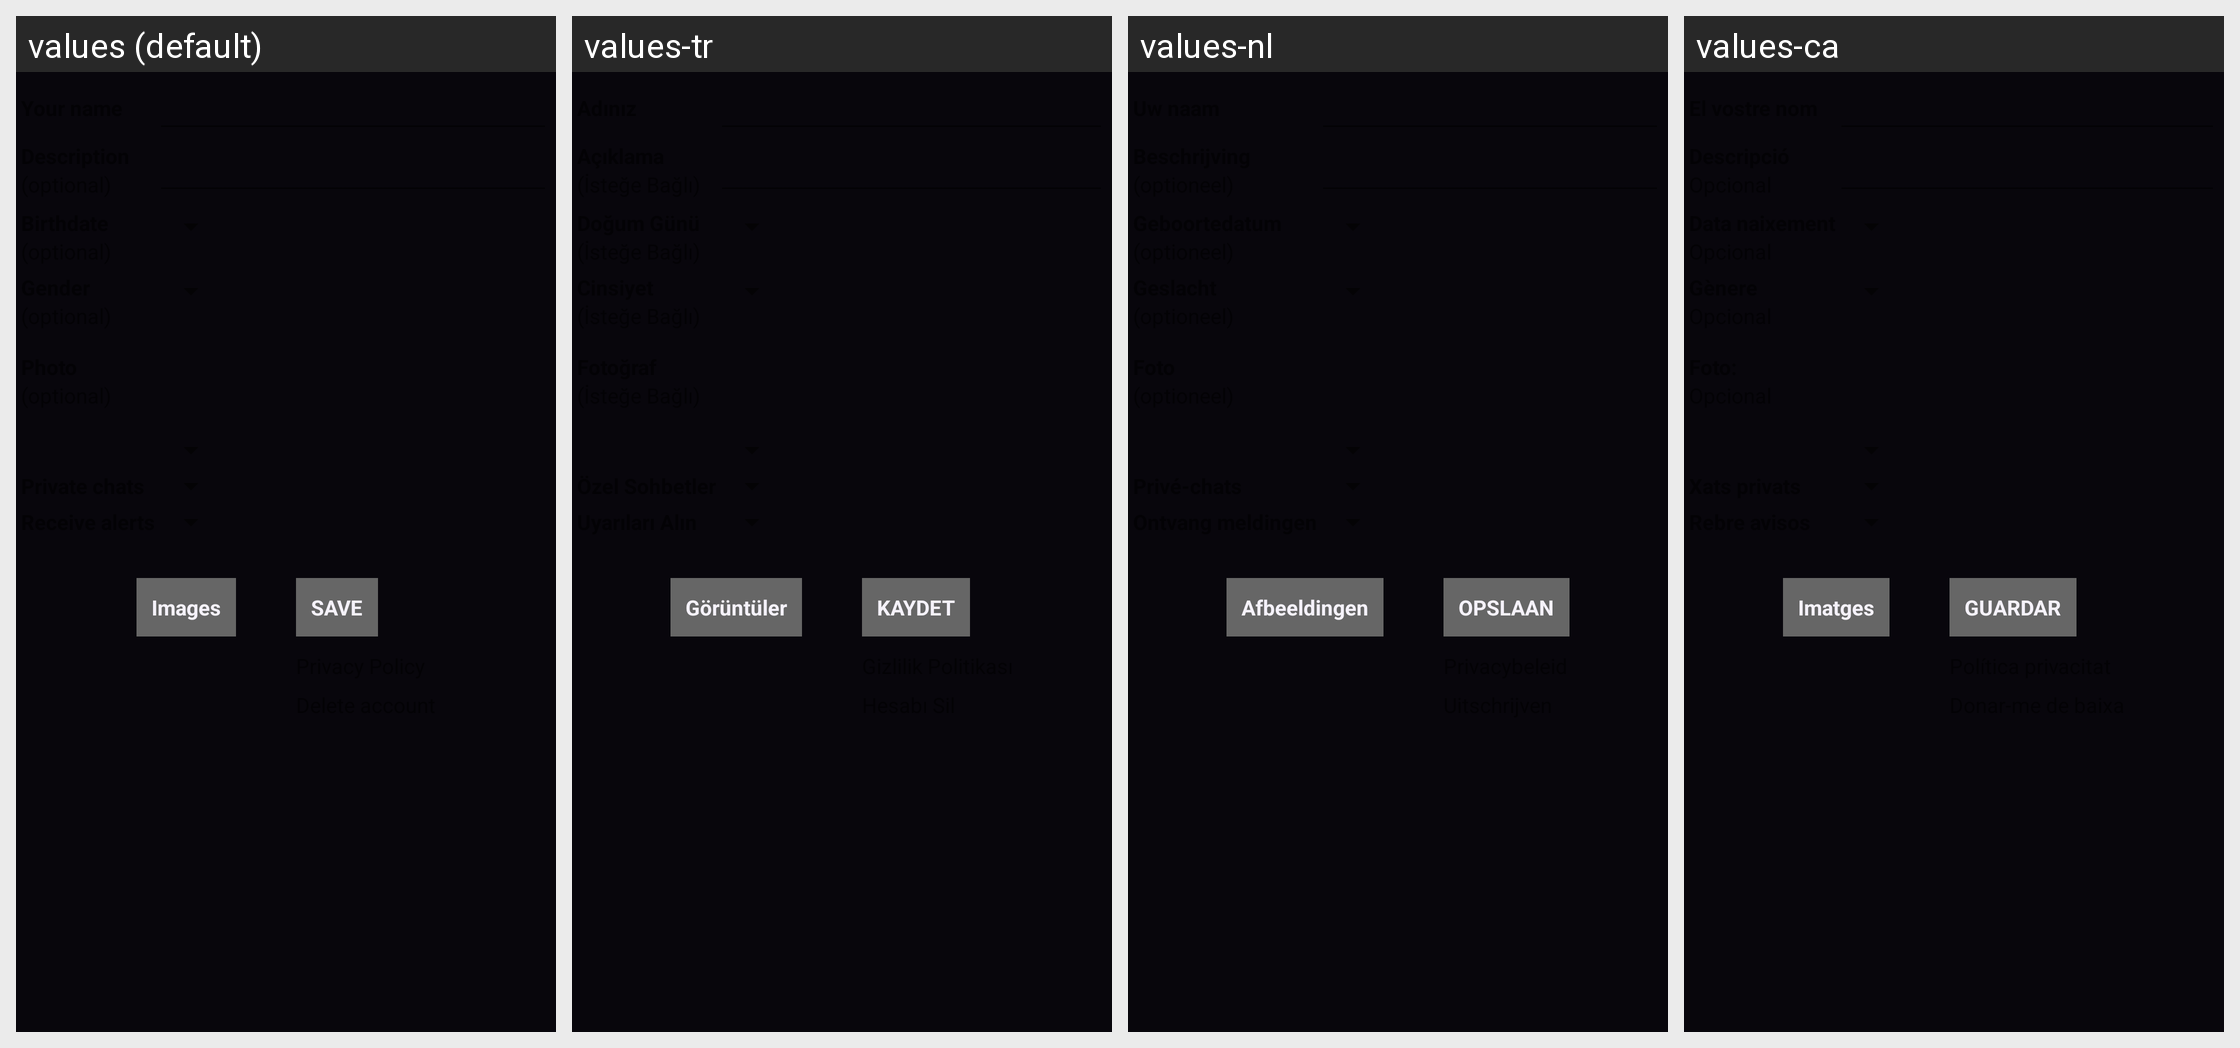

This grid shows one Android layout under several languages. Give, for every string resource on the screen, its name, the default text and each shown locale's text.
Android screen res/layout/chat_perfil_old.xml rendered under 4 locales, left to right: values (default), values-tr, values-nl, values-ca. Device: Nexus 5 (rendered at 1080×1920; each locale shown at half size, 540×960, under a caption strip naming it); theme AppTheme.
Other locales in the repository, not shown: values-af, values-am, values-ar, values-as, values-az, values-be, values-bg, values-bn, values-bs, values-cs, values-da, values-de, values-el, values-en-rCA, values-en-rGB, values-en-rIN, values-en-rXC, values-es, values-es-rUS, values-et, values-eu, values-fa, values-fi, values-fr, values-fr-rCA, values-gl, values-gu, values-hi, values-hr, values-hu, values-hy, values-id, values-in, values-is, values-it, values-iw, values-ja, values-ka, values-kk, values-km, values-kn, values-ko, values-ky, values-lo, values-lt, values-lv, values-mk, values-ml, values-mn, values-mr, values-ms, values-my, values-nb, values-ne, values-or, values-pa, values-pl, values-pt, values-pt-rBR, values-pt-rPT, values-ro, values-ru, values-si, values-sk, values-sl, values-sq, values-sr, values-sv, values-sw, values-ta, values-te, values-th, values-tl, values-uk, values-ur, values-uz, values-vi, values-zh-rCN, values-zh-rHK, values-zh-rTW, values-zu.
Strings drawn on this screen, with the default value and each locale's value (text and hints the layout hard-codes, and strings that could not be matched under every locale, appear in the picture but are not listed):

imagenes
  values: Images
  values-tr: Görüntüler
  values-nl: Afbeeldingen
  values-ca: Imatges

guardar
  values: SAVE
  values-tr: KAYDET
  values-nl: OPSLAAN
  values-ca: GUARDAR
